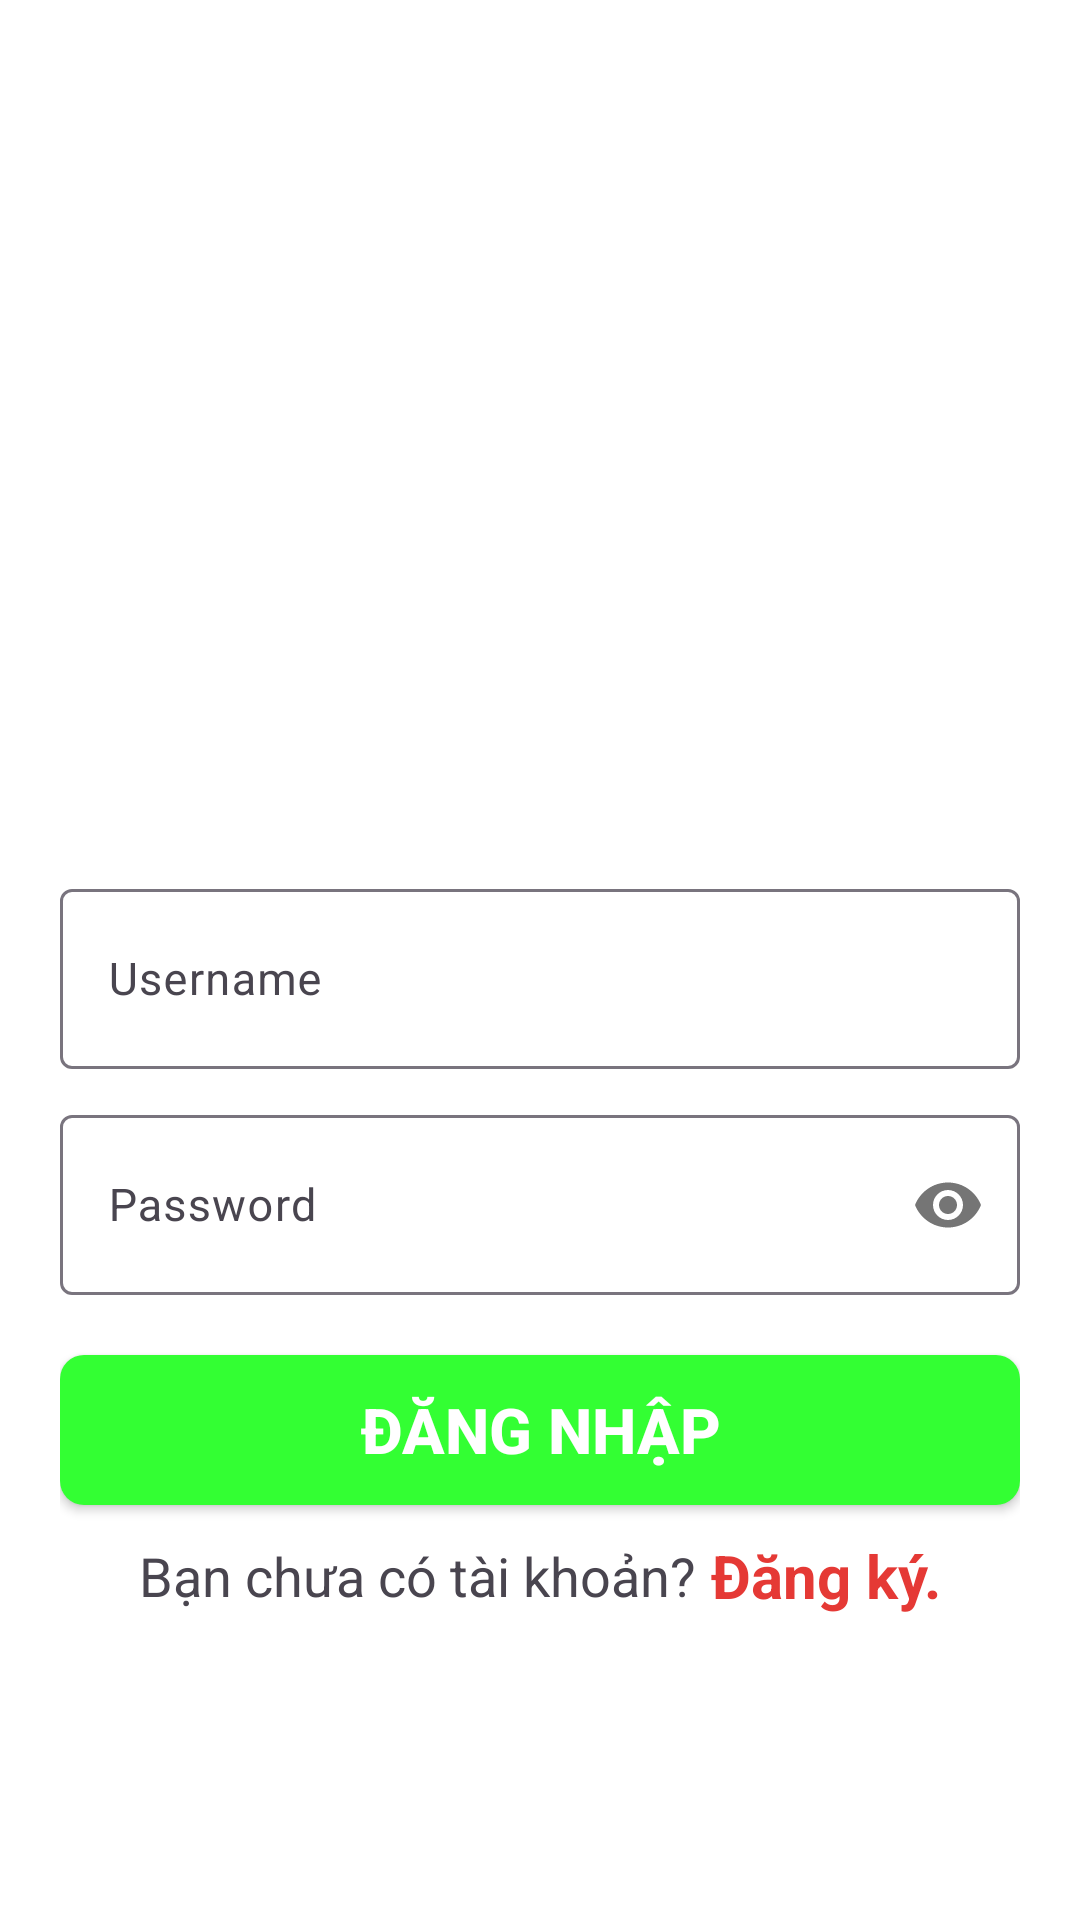

Android layout source for this screen:
<!-- AndroidManifest.xml: application theme Theme.Assignmet_PH43159 -->
<!-- res/layout/activity_dang_nhap.xml -->
<?xml version="1.0" encoding="utf-8"?>
<LinearLayout xmlns:android="http://schemas.android.com/apk/res/android"
    xmlns:app="http://schemas.android.com/apk/res-auto"
    xmlns:tools="http://schemas.android.com/tools"
    android:layout_width="match_parent"
    android:layout_height="match_parent"
    android:orientation="vertical"
    android:gravity="center_vertical"
    android:padding="20dp"
    android:background="@color/white"
    tools:context=".DangNhap">

    <ImageView
        android:layout_width="200dp"
        android:layout_height="180dp"
        android:src="@drawable/logo"
        android:layout_gravity="center"
        />

    <com.google.android.material.textfield.TextInputLayout
        android:layout_width="match_parent"
        android:layout_height="wrap_content"
        android:layout_marginTop="10dp">
        <com.google.android.material.textfield.TextInputEditText
            android:id="@+id/txtuser"
            android:layout_width="match_parent"
            android:layout_height="60dp"
            android:hint="Username"
            android:textColor="@color/black"
            android:textSize="15dp"/>
    </com.google.android.material.textfield.TextInputLayout>

    <com.google.android.material.textfield.TextInputLayout
        android:layout_width="match_parent"
        android:layout_height="wrap_content"
        app:passwordToggleEnabled="true"
        android:layout_marginTop="10dp">
        <com.google.android.material.textfield.TextInputEditText
            android:id="@+id/txtpass"
            android:layout_marginTop="10dp"
            android:layout_width="match_parent"
            android:layout_height="60dp"
            android:hint="Password"
            android:inputType="textPassword"
            android:textSize="15dp"/>
    </com.google.android.material.textfield.TextInputLayout>

    <androidx.appcompat.widget.AppCompatButton
        android:id="@+id/btndangnhap"
        android:layout_width="match_parent"
        android:layout_height="50dp"
        android:background="@drawable/dangnhap"
        android:text="ĐĂNG NHẬP"
        android:textColor="@color/white"
        android:textStyle="bold"
        android:textSize="21dp"
        android:layout_marginTop="20dp"
        />

    <LinearLayout
        android:layout_width="match_parent"
        android:layout_height="wrap_content"
        android:layout_marginTop="10dp"
        android:gravity="center">
        <TextView
            android:layout_width="wrap_content"
            android:layout_height="wrap_content"
            android:text="Bạn chưa có tài khoản?"
            android:textSize="18dp"/>

        <TextView
            android:id="@+id/btndangky"
            android:layout_width="wrap_content"
            android:layout_height="wrap_content"
            android:layout_marginLeft="5dp"
            android:text="Đăng ký."
            android:textSize="20dp"
            android:textStyle="bold"
            android:textColor="#E53935"/>
    </LinearLayout>


</LinearLayout>
<!-- resources referenced by this layout -->
<resources>
  <!-- drawable dangnhap (drawable) -->
  <?xml version="1.0" encoding="utf-8"?>
  <shape xmlns:android="http://schemas.android.com/apk/res/android">
      <corners android:radius="8dp"/>
      <solid android:color="#33FF33"/>
  </shape>
  <style name="Theme.Assignmet_PH43159" parent="Base.Theme.Assignmet_PH43159" />
  <style name="Base.Theme.Assignmet_PH43159" parent="Theme.Material3.DayNight.NoActionBar">
          
          
      </style>
  <!-- not gathered from this repository: default colours our renderer supplied (Android Studio template values) -->
  <color name="black">#FF000000</color>
  <color name="white">#FFFFFFFF</color>
</resources>
